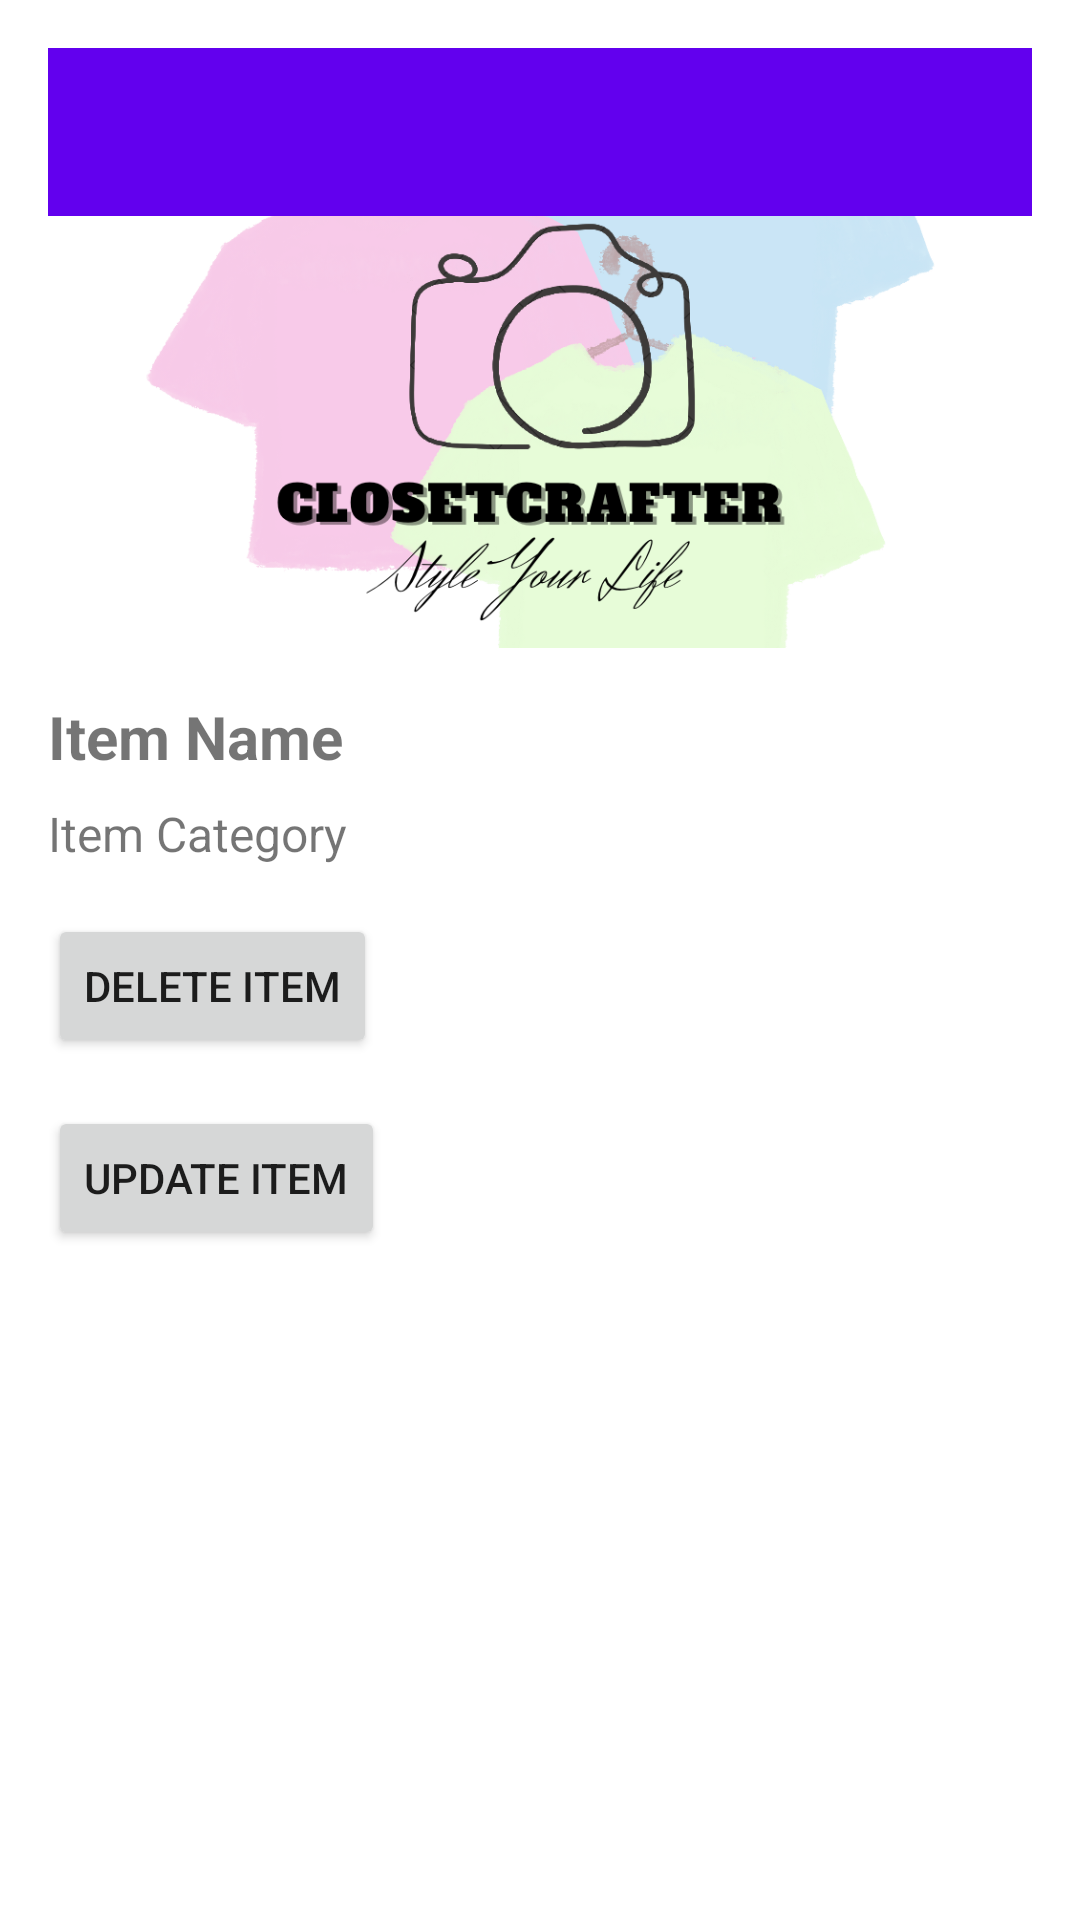

Layout XML and referenced resources for this Android screen:
<!-- AndroidManifest.xml: application theme Theme.SignUpLoginFirebase -->
<!-- res/layout/activity_item_detail1.xml -->
<RelativeLayout xmlns:android="http://schemas.android.com/apk/res/android"
    xmlns:tools="http://schemas.android.com/tools"
    android:layout_width="match_parent"
    android:layout_height="match_parent"
    android:paddingLeft="16dp"
    android:paddingTop="16dp"
    android:paddingRight="16dp"
    android:paddingBottom="16dp"
    tools:context=".ItemDetailActivity1">

    <ImageView
        android:id="@+id/image"
        android:layout_width="match_parent"
        android:layout_height="200dp"
        android:scaleType="centerCrop"
        android:src="@drawable/mylogo" />

    <TextView
        android:id="@+id/itemName"
        android:layout_width="match_parent"
        android:layout_height="wrap_content"
        android:layout_below="@id/image"
        android:layout_marginTop="16dp"
        android:text="Item Name"
        android:textSize="20sp"
        android:textStyle="bold" />

    <TextView
        android:id="@+id/itemCategory"
        android:layout_width="match_parent"
        android:layout_height="wrap_content"
        android:layout_below="@id/itemName"
        android:layout_marginTop="8dp"
        android:text="Item Category"
        android:textSize="16sp" />

    <Button
        android:id="@+id/deleteItemButton"
        android:layout_width="wrap_content"
        android:layout_height="wrap_content"
        android:layout_below="@id/itemCategory"
        android:layout_marginTop="16dp"
        android:text="Delete Item"
        android:onClick="onDeleteButtonClick" />

    <Button
        android:id="@+id/updateItemButton"
        android:layout_width="wrap_content"
        android:layout_height="wrap_content"
        android:layout_below="@id/deleteItemButton"
        android:layout_marginTop="16dp"
        android:text="Update Item"
        android:onClick="onUpdateButtonClick" />

    
    <include layout="@layout/activity_main_with_navigation" />

</RelativeLayout>
<!-- res/layout/activity_main_with_navigation.xml (included above) -->
<androidx.drawerlayout.widget.DrawerLayout
    xmlns:android="http://schemas.android.com/apk/res/android"
    xmlns:app="http://schemas.android.com/apk/res-auto"
    android:id="@+id/drawer_layout"
    android:layout_width="match_parent"
    android:layout_height="match_parent">

    <LinearLayout
        android:layout_width="match_parent"
        android:layout_height="match_parent"
        android:orientation="vertical">

        

        <androidx.appcompat.widget.Toolbar
            android:id="@+id/toolbar"
            android:layout_width="match_parent"
            android:layout_height="?attr/actionBarSize"
            android:background="?attr/colorPrimary"
            android:theme="?attr/actionBarTheme"
            app:popupTheme="?attr/actionBarPopupTheme" />

        

    </LinearLayout>

    
    <com.google.android.material.navigation.NavigationView
        android:id="@+id/nav_view"
        android:layout_width="wrap_content"
        android:layout_height="match_parent"
        android:layout_gravity="start"
        app:headerLayout="@layout/nav_header_main"
        app:menu="@menu/nav_menu" />

</androidx.drawerlayout.widget.DrawerLayout>
<!-- res/layout/nav_header_main.xml (included above) -->
<LinearLayout
    xmlns:android="http://schemas.android.com/apk/res/android"
    android:layout_width="match_parent"
    android:layout_height="160dp"
    android:background="?attr/colorPrimaryDark"
    android:gravity="bottom"
    android:orientation="vertical"
    android:padding="16dp"
    android:theme="?attr/actionBarTheme">

    <ImageView
        android:id="@+id/nav_header_imageView"
        android:layout_width="64dp"
        android:layout_height="64dp"
        android:src="@drawable/ic_launcher_foreground"
        android:layout_gravity="center_horizontal"
        android:contentDescription="@string/nav_header_image_description" />

    <TextView
        android:id="@+id/nav_header_textView"
        android:layout_width="match_parent"
        android:layout_height="wrap_content"
        android:text="@string/nav_header_title"
        android:textAppearance="@style/TextAppearance.AppCompat.Body1" />

    <TextView
        android:id="@+id/nav_header_subtitle"
        android:layout_width="match_parent"
        android:layout_height="wrap_content"
        android:text="@string/nav_header_subtitle"
        android:textAppearance="@style/TextAppearance.AppCompat.Body2" />

</LinearLayout>
<!-- resources referenced by this layout -->
<resources>
  <!-- drawable mylogo: png bitmap (drawable, 315076 bytes) -->
  <string name="nav_header_image_description">Your Image Description Here</string>
  <string name="nav_header_subtitle">Your Header Subtitle Here</string>
  <string name="nav_header_title">Your Header Title Here</string>
  <style name="Theme.SignUpLoginFirebase" parent="Theme.MaterialComponents.DayNight.NoActionBar">
      
      <item name="colorPrimary">@color/purple_500</item>
      <item name="colorPrimaryVariant">@color/Lavender</item>
      <item name="colorOnPrimary">@color/white</item>
      
      <item name="colorSecondary">@color/teal_200</item>
      <item name="colorSecondaryVariant">@color/teal_700</item>
      <item name="colorOnSecondary">@color/black</item>
      
      <item name="android:statusBarColor">?attr/colorPrimaryVariant</item>
      
       </style>
  <color name="purple_500">#FF6200EE</color>
  <color name="Lavender">#8692f7</color>
  <color name="white">#FFFFFFFF</color>
  <color name="teal_200">#FF03DAC5</color>
  <color name="teal_700">#FF018786</color>
  <color name="black">#FF000000</color>
</resources>
